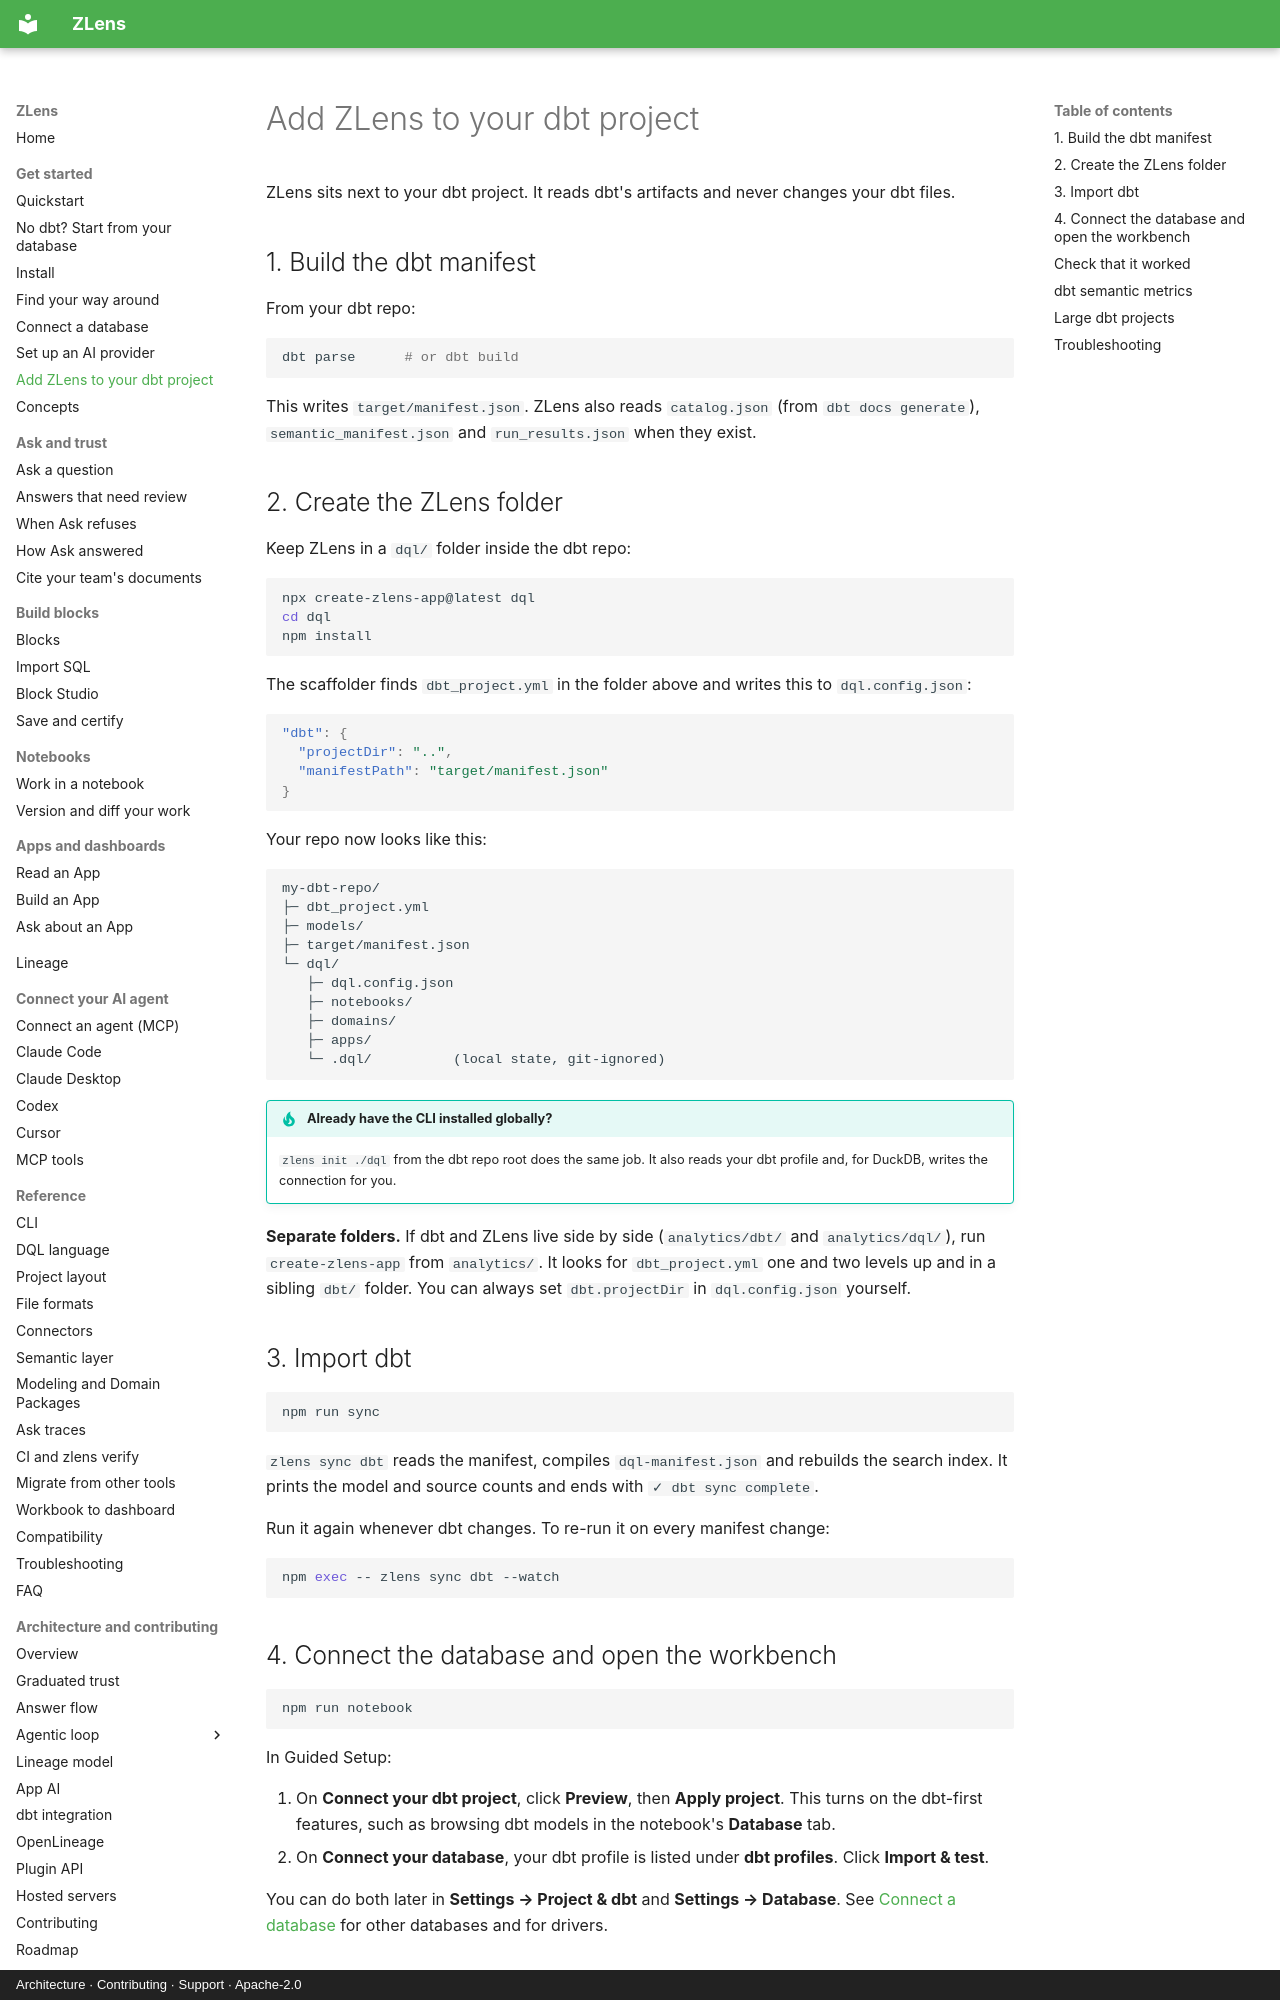

repository: duckcode-ai-labs/dql · page: get-started/your-dbt-project/index.html · generator: mkdocs · copyright: Architecture · Contributing · Support · Apache-2.0

# Add ZLens to your dbt project

ZLens sits next to your dbt project. It reads dbt's artifacts and never
changes your dbt files.

## 1. Build the dbt manifest

From your dbt repo:

```bash
dbt parse      # or dbt build
```

This writes `target/manifest.json`. ZLens also reads `catalog.json`
(from `dbt docs generate`), `semantic_manifest.json` and `run_results.json`
when they exist.

## 2. Create the ZLens folder

Keep ZLens in a `dql/` folder inside the dbt repo:

```bash
npx create-zlens-app@latest dql
cd dql
npm install
```

The scaffolder finds `dbt_project.yml` in the folder above and writes this to
`dql.config.json`:

```json
"dbt": {
  "projectDir": "..",
  "manifestPath": "target/manifest.json"
}
```

Your repo now looks like this:

```text
my-dbt-repo/
├─ dbt_project.yml
├─ models/
├─ target/manifest.json
└─ dql/
   ├─ dql.config.json
   ├─ notebooks/
   ├─ domains/
   ├─ apps/
   └─ .dql/          (local state, git-ignored)
```

!!! tip "Already have the CLI installed globally?"
    `zlens init ./dql` from the dbt repo root does the same job. It also reads
    your dbt profile and, for DuckDB, writes the connection for you.

**Separate folders.** If dbt and ZLens live side by side (`analytics/dbt/`
and `analytics/dql/`), run `create-zlens-app` from `analytics/`. It looks for
`dbt_project.yml` one and two levels up and in a sibling `dbt/` folder. You
can always set `dbt.projectDir` in `dql.config.json` yourself.

## 3. Import dbt

```bash
npm run sync
```

`zlens sync dbt` reads the manifest, compiles `dql-manifest.json` and
rebuilds the search index. It prints the model and source counts and ends
with `✓ dbt sync complete`.

Run it again whenever dbt changes. To re-run it on every manifest change:

```bash
npm exec -- zlens sync dbt --watch
```
